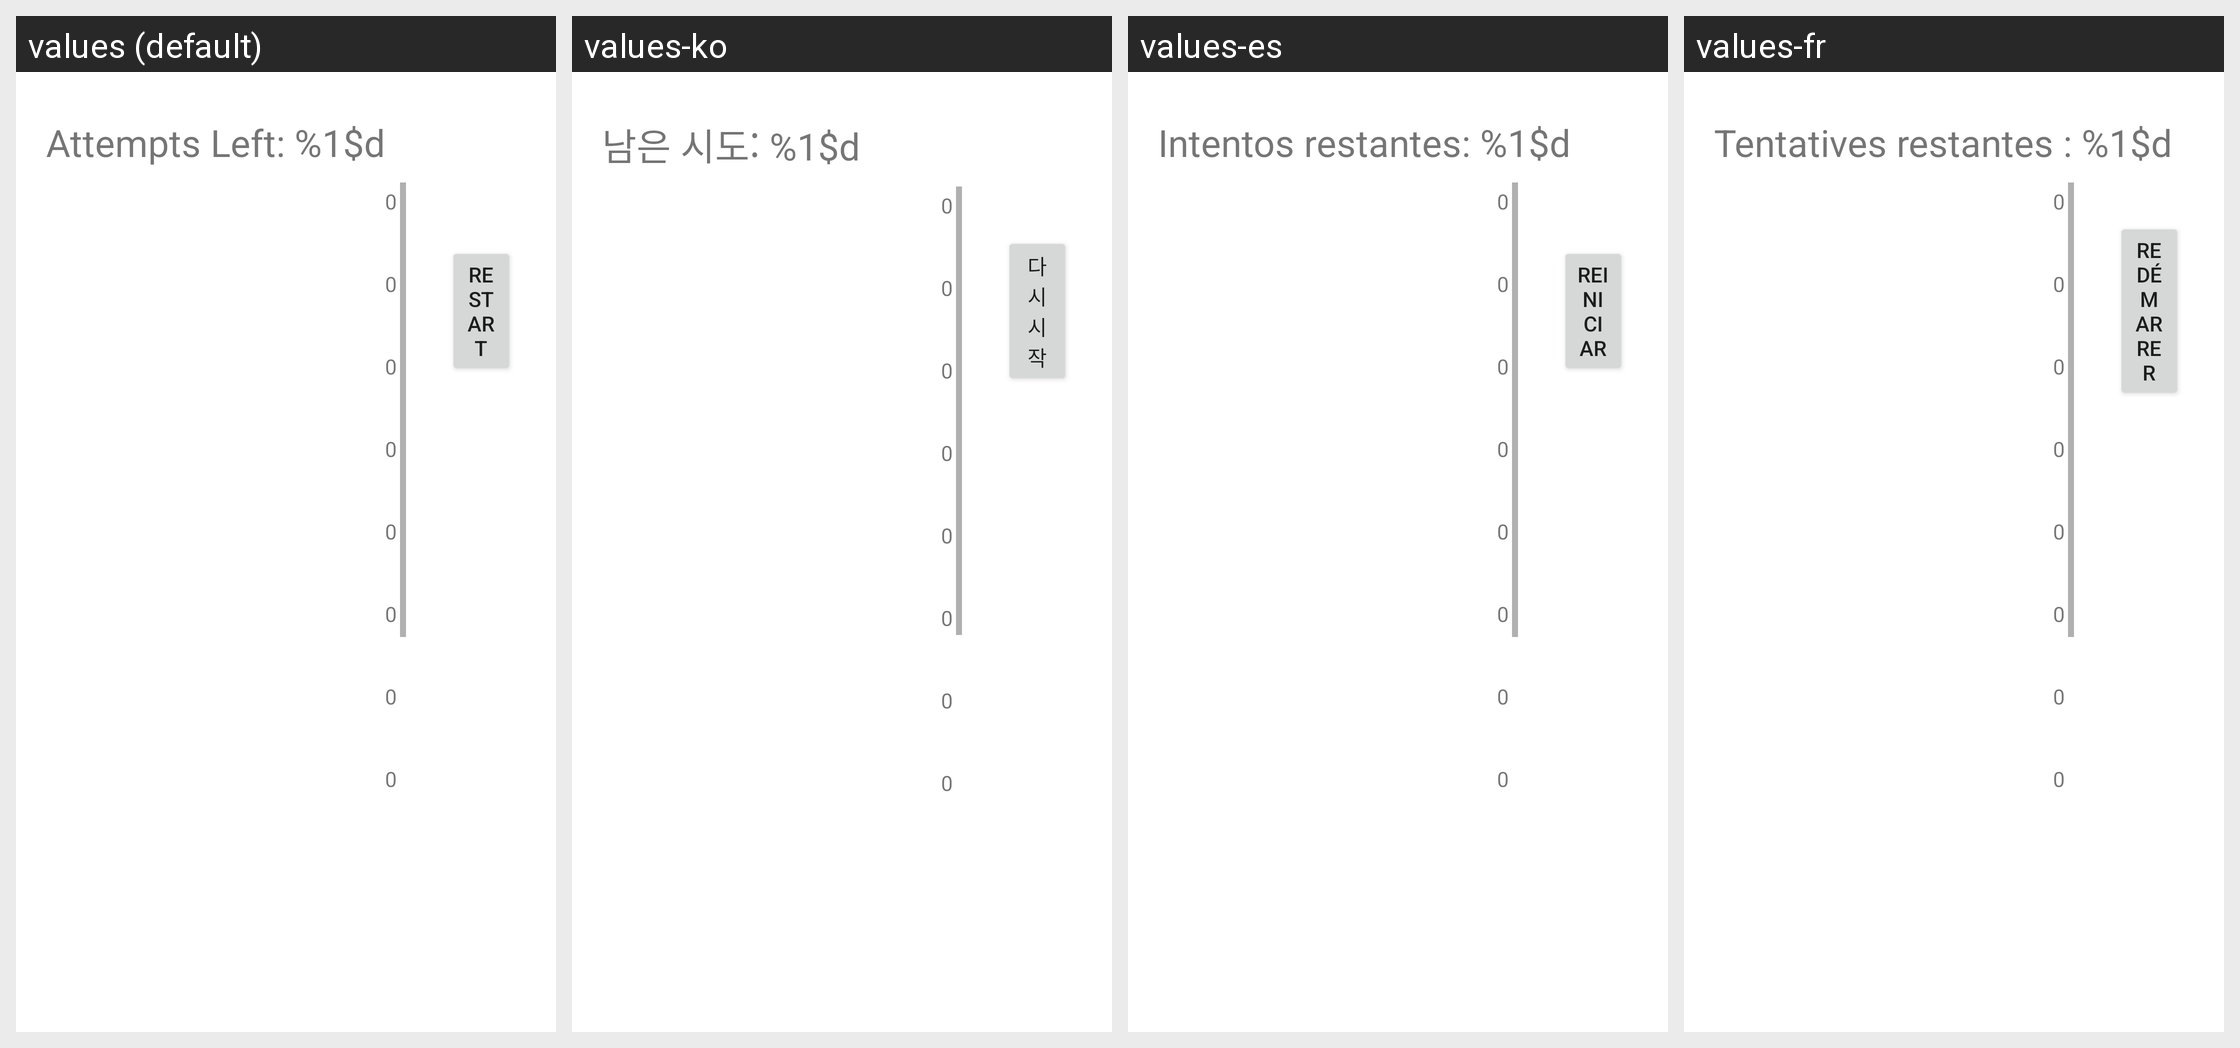

Strings drawn on this Android screen and how each of the app's shown locales translates them:
Android screen res/layout/activity_mastermind_game.xml rendered under 4 locales, left to right: values (default), values-ko, values-es, values-fr. Device: Nexus 5 (rendered at 1080×1920; each locale shown at half size, 540×960, under a caption strip naming it); theme Theme.ClassicGames.
Other locales in the repository, not shown: values-de, values-it, values-ja, values-nl, values-pl, values-pt, values-pt-rBR, values-ru, values-tr, values-zh-rCN.
Strings drawn on this screen, with the default value and each locale's value (text and hints the layout hard-codes, and strings that could not be matched under every locale, appear in the picture but are not listed):

attempts_left
  values: Attempts Left: %1$d
  values-ko: 남은 시도: %1$d
  values-es: Intentos restantes: %1$d
  values-fr: Tentatives restantes : %1$d

restart
  values: restart
  values-ko: 다시 시작
  values-es: Reiniciar
  values-fr: Redémarrer

zero
  values: 0
  values-ko: 0  [not translated; the default value is used]
  values-es: 0  [not translated; the default value is used]
  values-fr: 0  [not translated; the default value is used]
